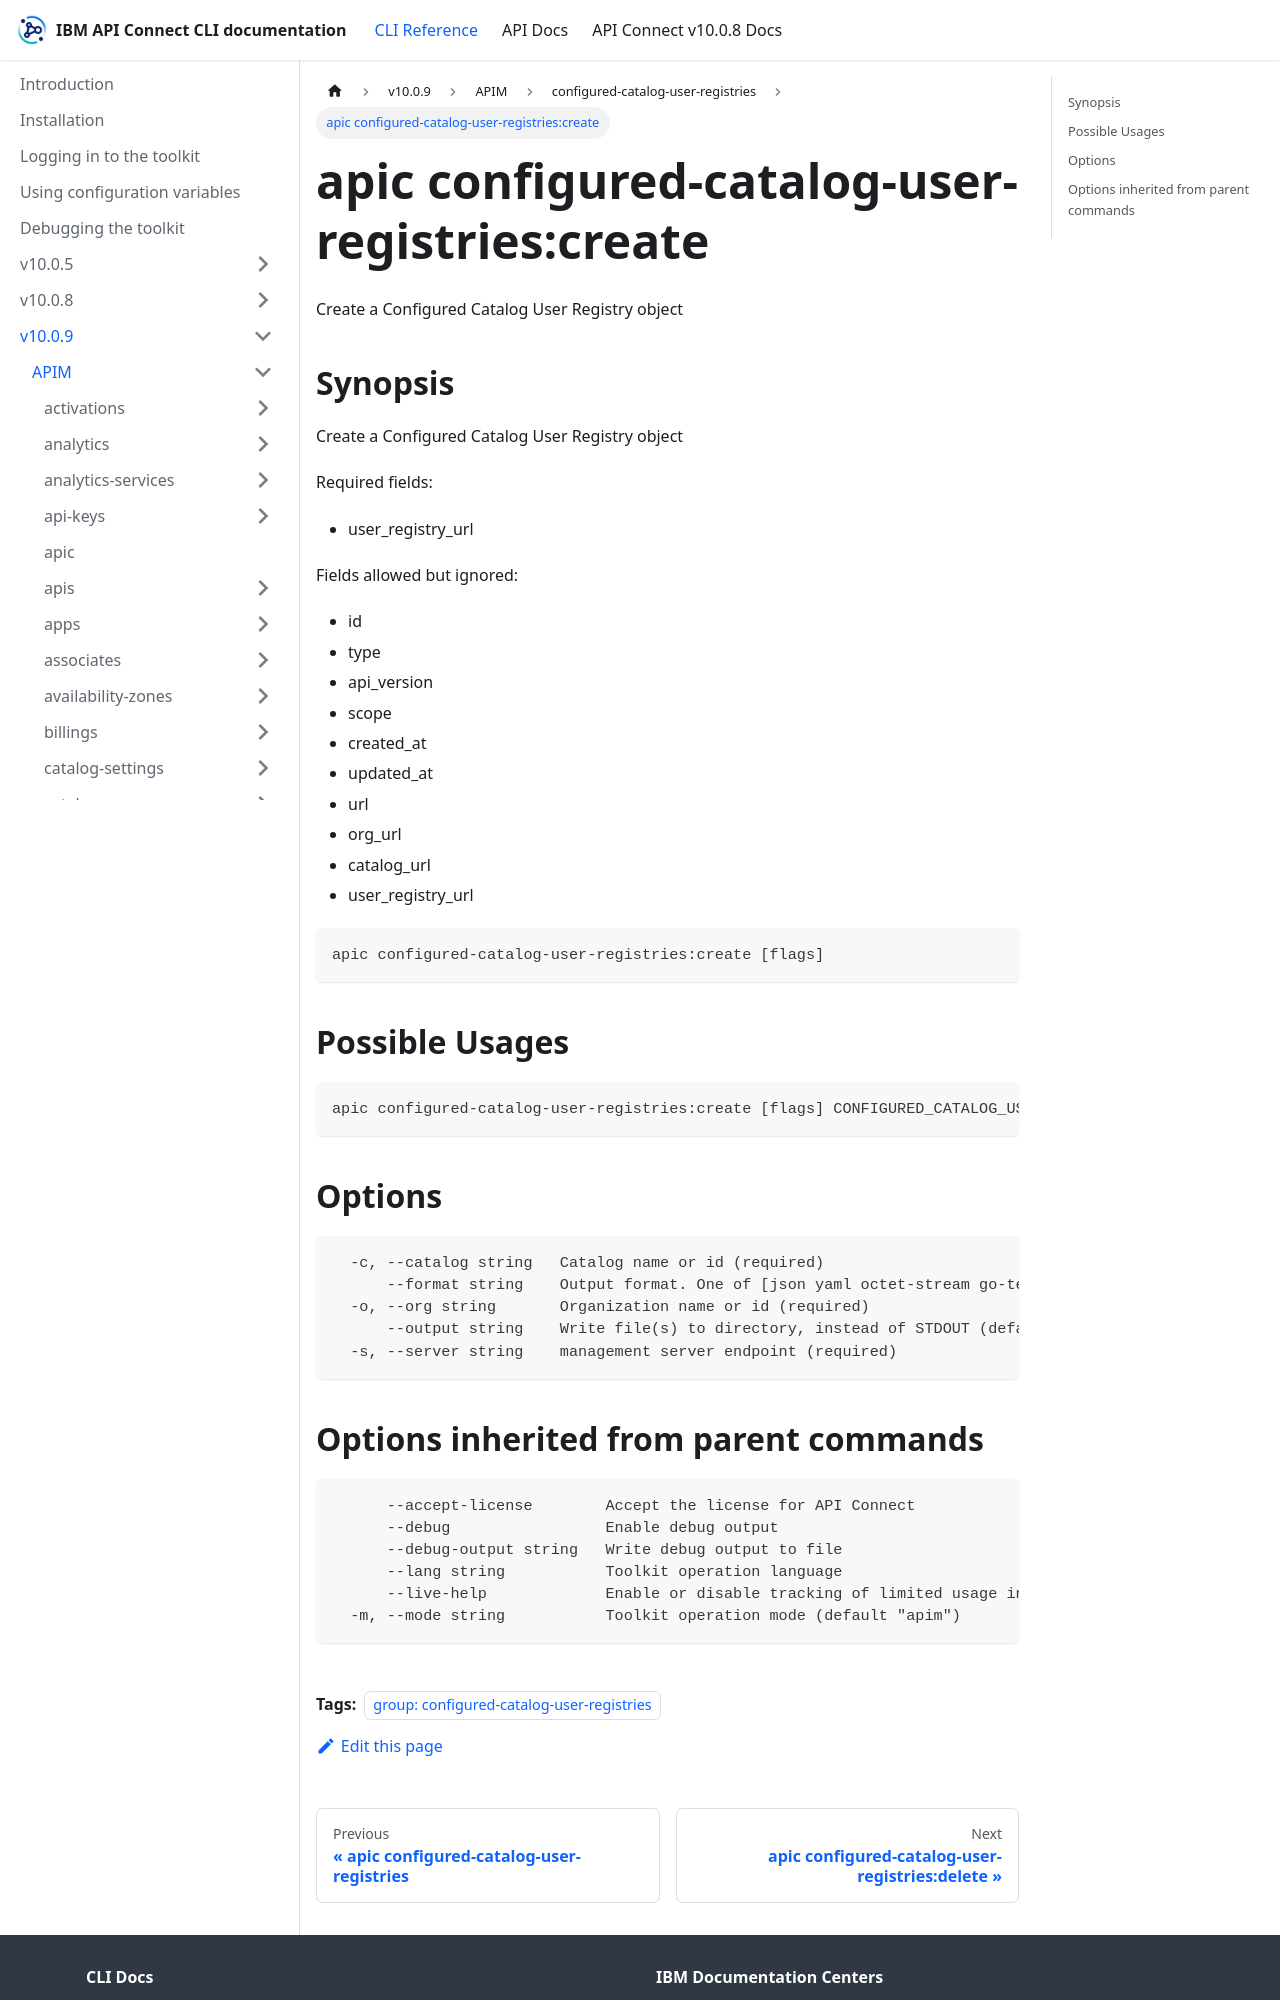

repository: ibm-apiconnect/clidocs · page: docs/v1009/apim/configured-catalog-user-registries/apic_configured-catalog-user-registries_create.html · generator: docusaurus

---
tags:
- "group: configured-catalog-user-registries"
---
# apic configured-catalog-user-registries:create

Create a Configured Catalog User Registry object

## Synopsis

Create a Configured Catalog User Registry object
          
          Required fields:
          - user_registry_url
          
          Fields allowed but ignored:
          - id
          - type
          - api_version
          - scope
          - created_at
          - updated_at
          - url
          - org_url
          - catalog_url
          - user_registry_url

```
apic configured-catalog-user-registries:create [flags]
```

## Possible Usages

```
apic configured-catalog-user-registries:create [flags] CONFIGURED_CATALOG_USER_REGISTRY_FILE
```

## Options

```
  -c, --catalog string   Catalog name or id (required)
      --format string    Output format. One of [json yaml octet-stream go-template=... go-template-file=...], defaults to yaml.
  -o, --org string       Organization name or id (required)
      --output string    Write file(s) to directory, instead of STDOUT (default "-")
  -s, --server string    management server endpoint (required)
```
